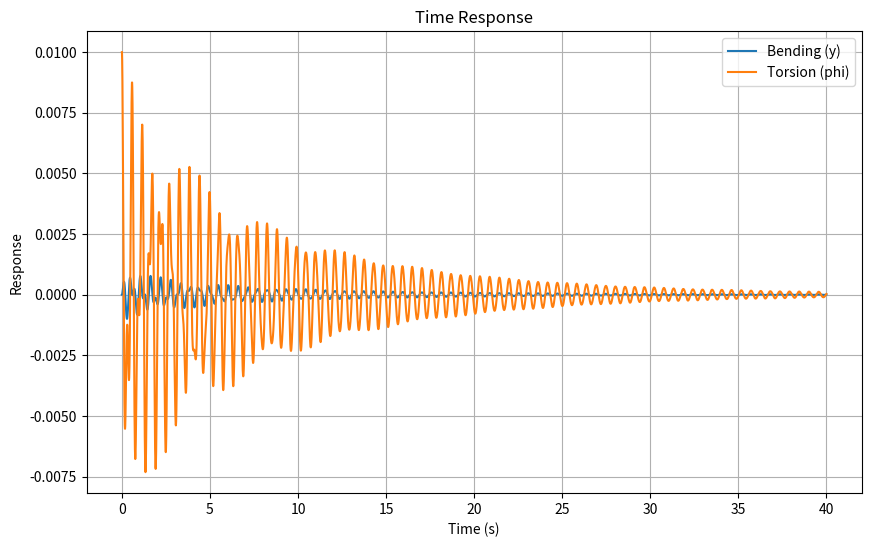
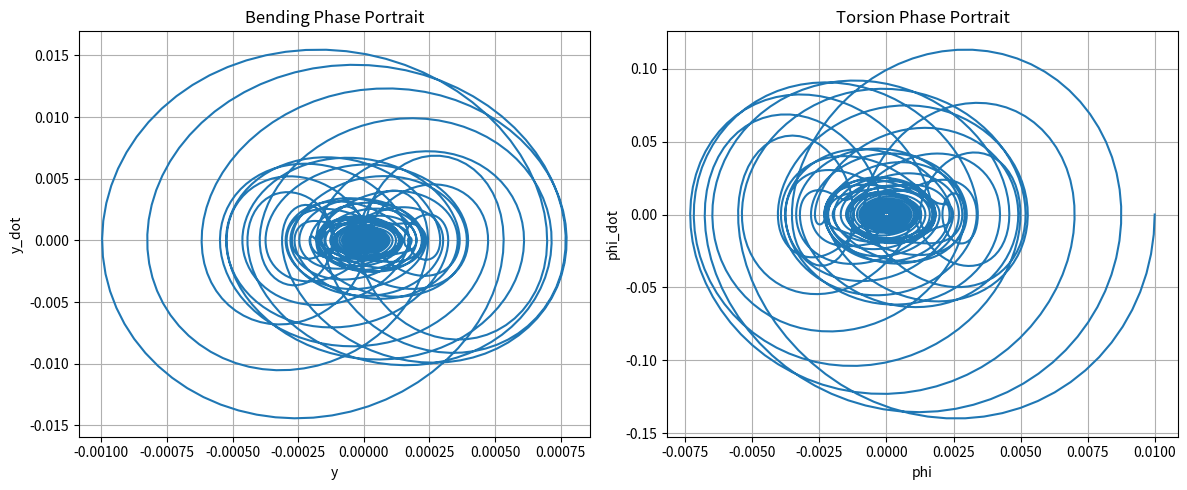
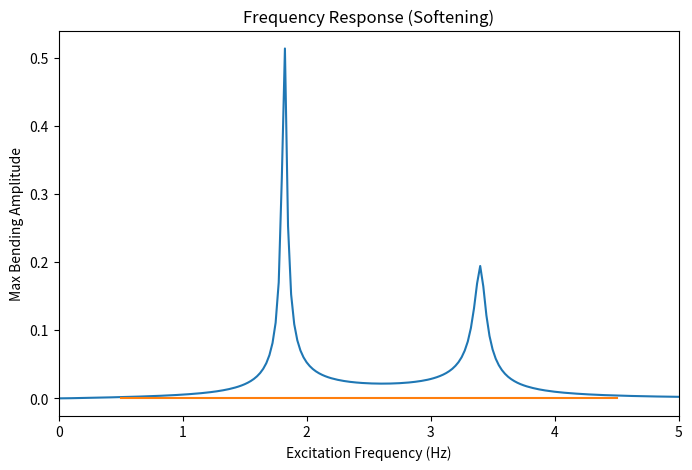

Recreate these plots in Python, in order.

import numpy as np
import matplotlib.pyplot as plt
from scipy.integrate import solve_ivp
from scipy.fft import fft, fftfreq

# -----------------------------
# Parameters (Table 1)
# -----------------------------
mp = 0.07      # pendulum mass (kg)
mB = 0.16      # tip mass (kg)
kB1 = 50       # linear bending stiffness (N/m)
kB3 = -2.5e3   # cubic stiffness (N/m^3)
cB = 0.0045    # bending damping (Ns/m)
kP = 0.43      # torsional stiffness (Nm/rad)
cP = 0.0015    # torsional damping (Nms/rad)
L = 0.207      # pendulum length (m)
g = 9.8        # gravity

Ae = 0.004     # base excitation amplitude (m)
omega = 2*np.pi*1.8  # near torsional resonance

# -----------------------------
# ODE System
# state = [y, y_dot, phi, phi_dot]
# -----------------------------
def vib_system(t, state):
    y, y_dot, phi, phi_dot = state
    
    y_base = Ae*np.sin(omega*t)
    y_base_dot = Ae*omega*np.cos(omega*t)
    y_base_ddot = -Ae*(omega**2)*np.sin(omega*t)
    
    # Effective RHS terms
    M11 = mp + mB
    M12 = mp*L*np.cos(phi)
    M21 = mp*np.cos(phi)
    M22 = mp*L
    
    # Nonlinear forces
    F1 = -mp*L*(phi_dot**2)*np.sin(phi) - kB1*y - kB3*y**3 - cB*y_dot
    F2 = -mp*g*np.sin(phi) - (kP/L)*phi - (cP/L)*phi_dot
    
    # Solve 2x2 system for accelerations
    M = np.array([[M11, M12],
                  [M21, M22]])
    
    F = np.array([F1,
                  F2])
    
    acc = np.linalg.solve(M, F)
    
    y_ddot = acc[0]
    phi_ddot = acc[1]
    
    return [y_dot, y_ddot, phi_dot, phi_ddot]

# -----------------------------
# Time Integration
# -----------------------------
t_span = (0, 40)
t_eval = np.linspace(*t_span, 8000)

initial_state = [0.0, 0.0, 0.01, 0.0]

sol = solve_ivp(vib_system, t_span, initial_state, t_eval=t_eval)

y = sol.y[0]
phi = sol.y[2]
t = sol.t

## Time Domain Repsonse

plt.figure(figsize=(10,6))
plt.plot(t, y, label='Bending (y)')
plt.plot(t, phi, label='Torsion (phi)')
plt.xlabel("Time (s)")
plt.ylabel("Response")
plt.legend()
plt.grid()
plt.title("Time Response")
plt.show()

## Phase Portraits

plt.figure(figsize=(12,5))

plt.subplot(1,2,1)
plt.plot(y, sol.y[1])
plt.xlabel("y")
plt.ylabel("y_dot")
plt.title("Bending Phase Portrait")
plt.grid()

plt.subplot(1,2,2)
plt.plot(phi, sol.y[3])
plt.xlabel("phi")
plt.ylabel("phi_dot")
plt.title("Torsion Phase Portrait")
plt.grid()

plt.tight_layout()
plt.show()

## Frequency Spectrum

dt = t[1] - t[0]
Y_fft = fft(y)
freq = fftfreq(len(t), dt)

plt.figure(figsize=(8,5))
plt.plot(freq[:len(freq)//2], np.abs(Y_fft[:len(freq)//2]))
plt.xlim(0,5)
plt.xlabel("Frequency (Hz)")
plt.ylabel("Amplitude")
plt.title("Frequency Spectrum of Bending")
plt.grid()
plt.show()

## Frequency Sweep

freq_range = np.linspace(0.5, 4.5, 40)
max_amp = []

for f in freq_range:
    omega = 2*np.pi*f
    
    sol = solve_ivp(vib_system, (0,40), initial_state, 
                    t_eval=np.linspace(0,40,6000))
    
    steady = sol.y[0][-2000:]
    max_amp.append(np.max(np.abs(steady)))

plt.plot(freq_range, max_amp)
plt.xlabel("Excitation Frequency (Hz)")
plt.ylabel("Max Bending Amplitude")
plt.title("Frequency Response (Softening)")
plt.grid()
plt.show()
